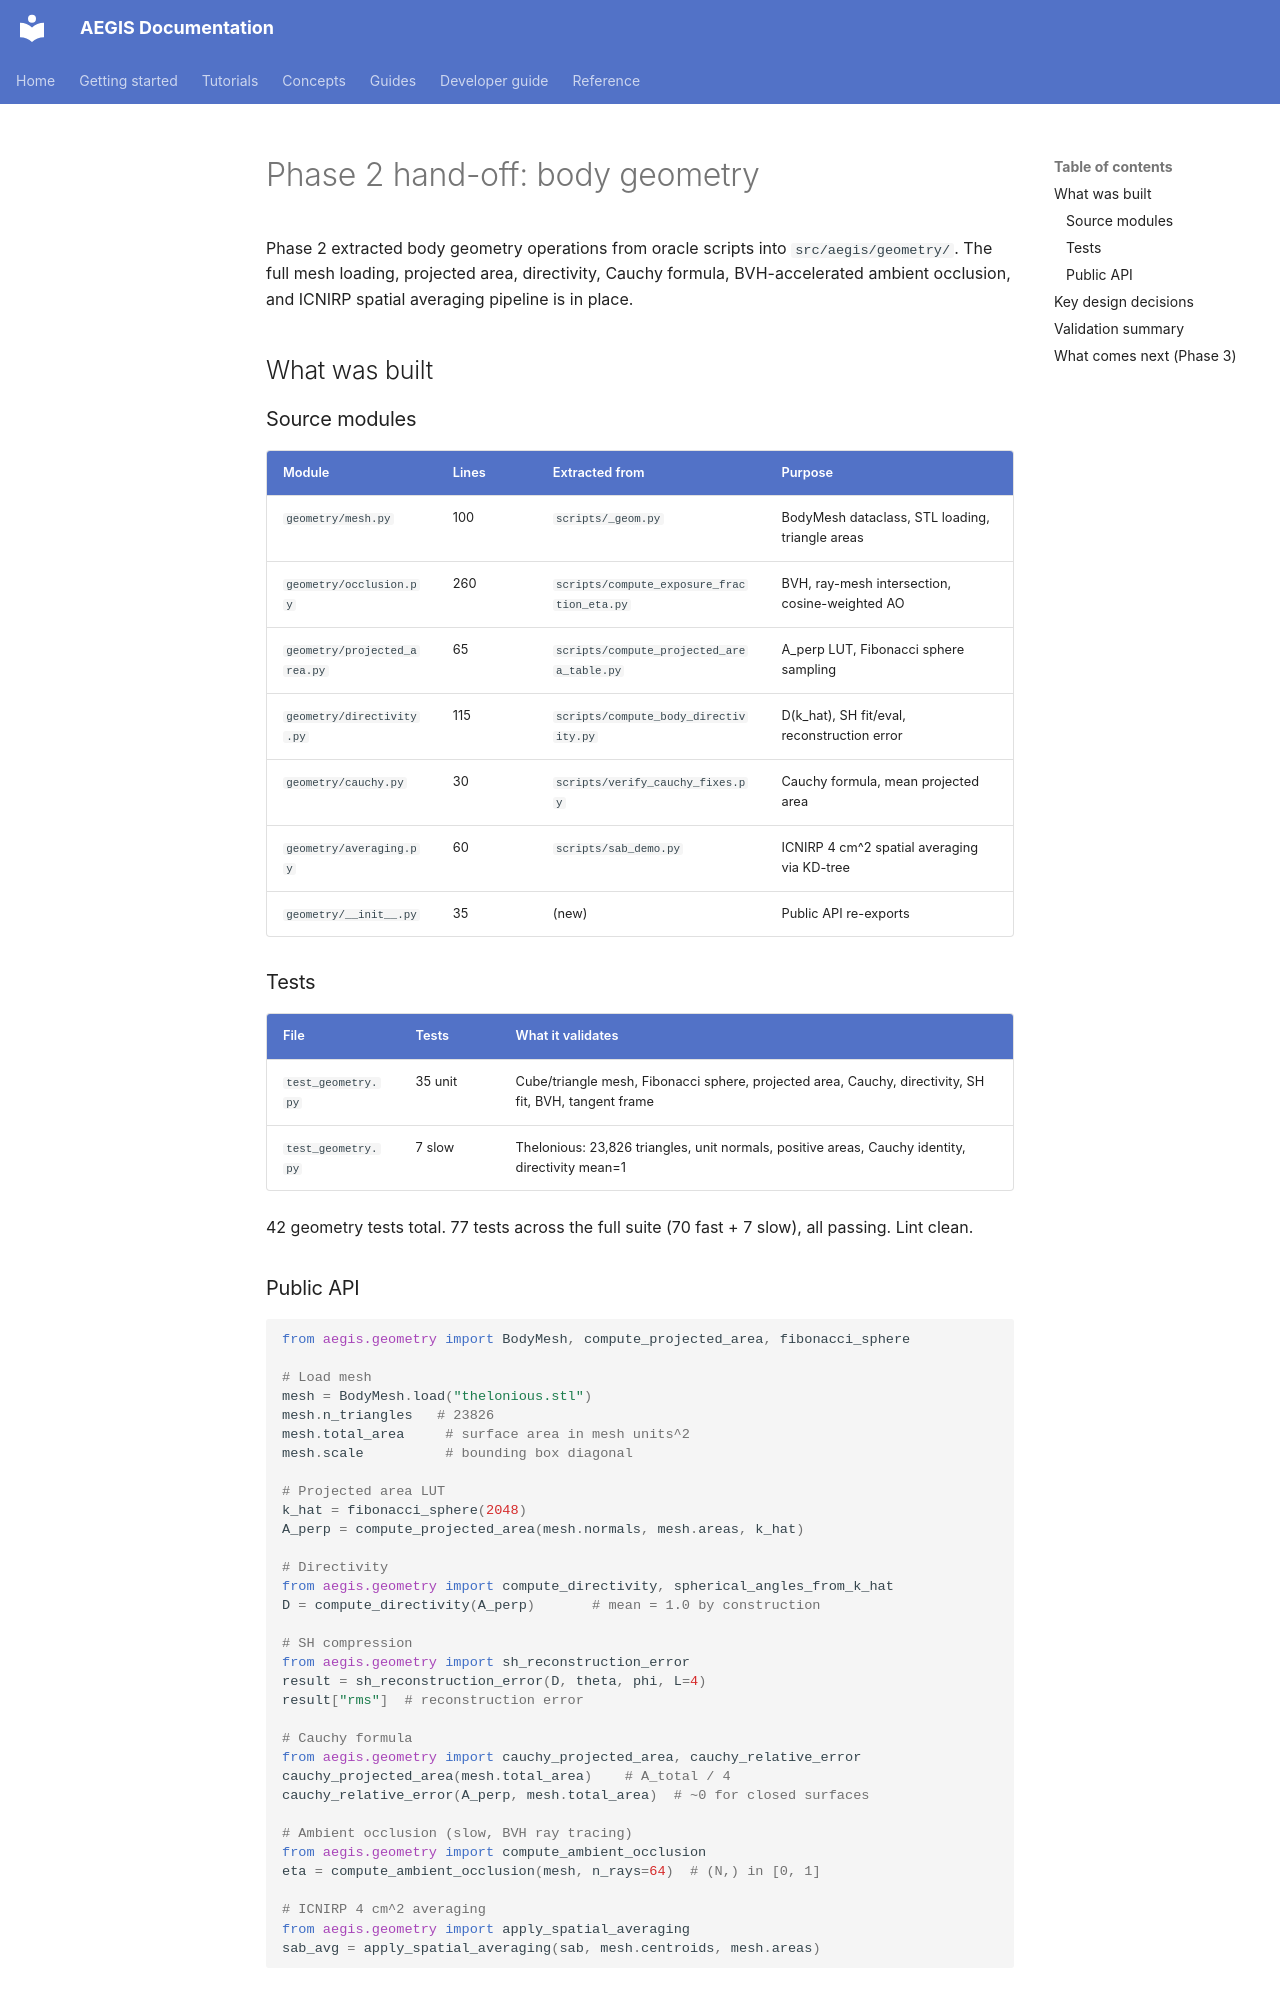

repository: rwydaegh/aegis · page: phase2_handoff/index.html · generator: mkdocs

# Phase 2 hand-off: body geometry

Phase 2 extracted body geometry operations from oracle scripts into `src/aegis/geometry/`. The full mesh loading, projected area, directivity, Cauchy formula, BVH-accelerated ambient occlusion, and ICNIRP spatial averaging pipeline is in place.

## What was built

### Source modules

| Module | Lines | Extracted from | Purpose |
|--------|-------|----------------|---------|
| `geometry/mesh.py` | 100 | `scripts/_geom.py` | BodyMesh dataclass, STL loading, triangle areas |
| `geometry/occlusion.py` | 260 | `scripts/compute_exposure_fraction_eta.py` | BVH, ray-mesh intersection, cosine-weighted AO |
| `geometry/projected_area.py` | 65 | `scripts/compute_projected_area_table.py` | A_perp LUT, Fibonacci sphere sampling |
| `geometry/directivity.py` | 115 | `scripts/compute_body_directivity.py` | D(k_hat), SH fit/eval, reconstruction error |
| `geometry/cauchy.py` | 30 | `scripts/verify_cauchy_fixes.py` | Cauchy formula, mean projected area |
| `geometry/averaging.py` | 60 | `scripts/sab_demo.py` | ICNIRP 4 cm^2 spatial averaging via KD-tree |
| `geometry/__init__.py` | 35 | (new) | Public API re-exports |

### Tests

| File | Tests | What it validates |
|------|-------|-------------------|
| `test_geometry.py` | 35 unit | Cube/triangle mesh, Fibonacci sphere, projected area, Cauchy, directivity, SH fit, BVH, tangent frame |
| `test_geometry.py` | 7 slow | Thelonious: 23,826 triangles, unit normals, positive areas, Cauchy identity, directivity mean=1 |

42 geometry tests total. 77 tests across the full suite (70 fast + 7 slow), all passing. Lint clean.

### Public API

```python
from aegis.geometry import BodyMesh, compute_projected_area, fibonacci_sphere

# Load mesh
mesh = BodyMesh.load("thelonious.stl")
mesh.n_triangles   # 23826
mesh.total_area     # surface area in mesh units^2
mesh.scale          # bounding box diagonal

# Projected area LUT
k_hat = fibonacci_sphere(2048)
A_perp = compute_projected_area(mesh.normals, mesh.areas, k_hat)

# Directivity
from aegis.geometry import compute_directivity, spherical_angles_from_k_hat
D = compute_directivity(A_perp)       # mean = 1.0 by construction

# SH compression
from aegis.geometry import sh_reconstruction_error
result = sh_reconstruction_error(D, theta, phi, L=4)
result["rms"]  # reconstruction error

# Cauchy formula
from aegis.geometry import cauchy_projected_area, cauchy_relative_error
cauchy_projected_area(mesh.total_area)    # A_total / 4
cauchy_relative_error(A_perp, mesh.total_area)  # ~0 for closed surfaces

# Ambient occlusion (slow, BVH ray tracing)
from aegis.geometry import compute_ambient_occlusion
eta = compute_ambient_occlusion(mesh, n_rays=64)  # (N,) in [0, 1]

# ICNIRP 4 cm^2 averaging
from aegis.geometry import apply_spatial_averaging
sab_avg = apply_spatial_averaging(sab, mesh.centroids, mesh.areas)
```
